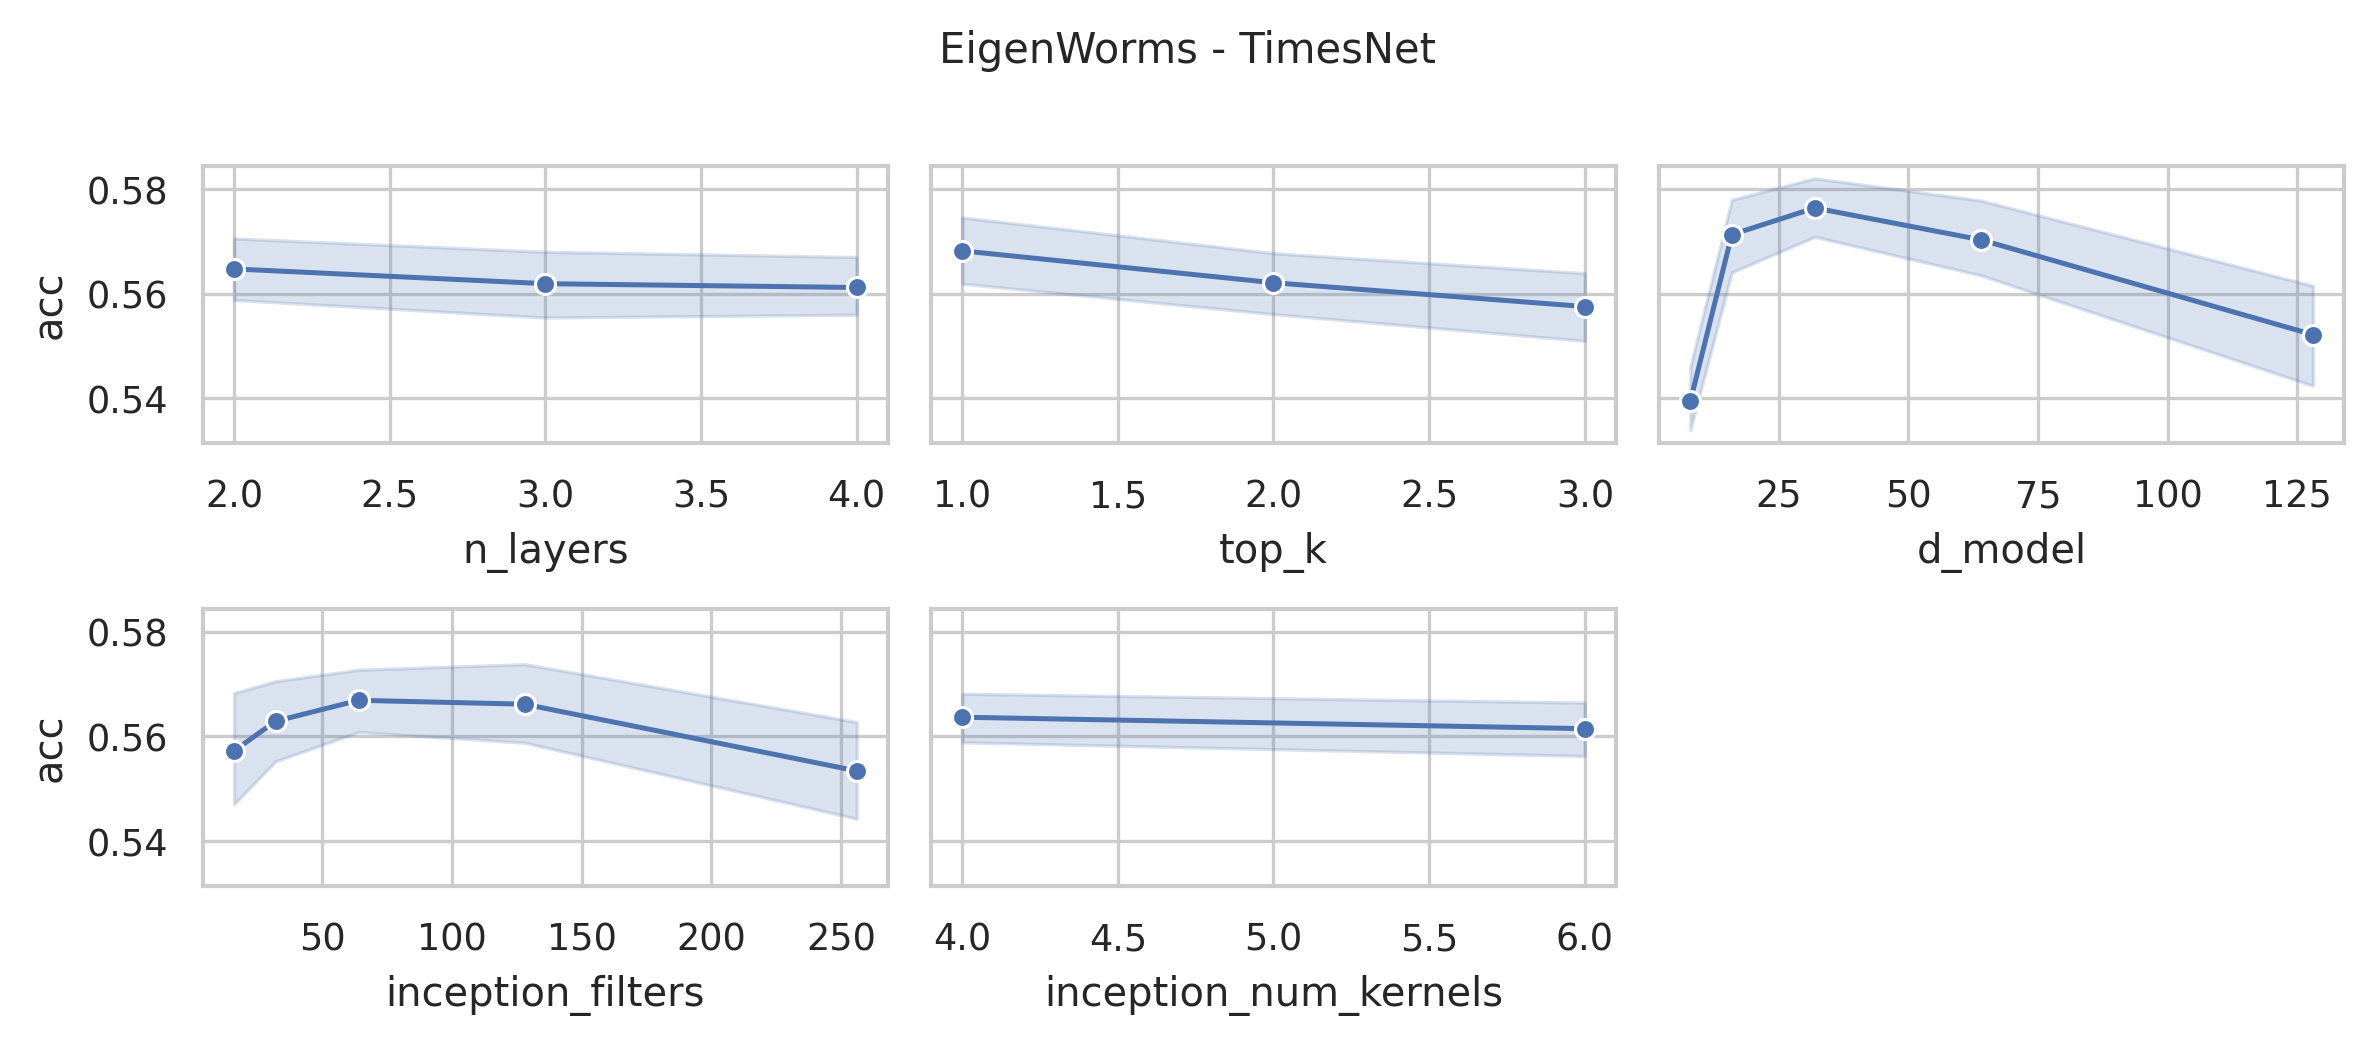

Values plotted in this chart, from the file beside it:
data_name, model, seq_len, n_layers, d_model, inception_filters, inception_num_kernels, top_k, acc, model_params, model_size (MB)
EigenWorms, TimesNet, 17984, 4, 128, 256, 6, 3, 0.5038, 86495237, 338.8
EigenWorms, TimesNet, 17984, 4, 128, 256, 4, 3, 0.5267, 33539077, 136.8
EigenWorms, TimesNet, 17984, 4, 128, 256, 6, 2, 0.5038, 86495237, 338.8
EigenWorms, TimesNet, 17984, 4, 128, 256, 4, 2, 0.5496, 33539077, 136.8
EigenWorms, TimesNet, 17984, 4, 128, 256, 6, 1, 0.5267, 86495237, 338.8
EigenWorms, TimesNet, 17984, 4, 128, 256, 4, 1, 0.5878, 33539077, 136.8
EigenWorms, TimesNet, 17984, 4, 128, 128, 6, 3, 0.5649, 49005573, 195.8
EigenWorms, TimesNet, 17984, 4, 128, 128, 4, 3, 0.5649, 22526981, 94.74
EigenWorms, TimesNet, 17984, 4, 128, 128, 6, 2, 0.5115, 49005573, 195.8
EigenWorms, TimesNet, 17984, 4, 128, 128, 4, 2, 0.5649, 22526981, 94.74
EigenWorms, TimesNet, 17984, 4, 128, 128, 6, 1, 0.5802, 49005573, 195.8
EigenWorms, TimesNet, 17984, 4, 128, 128, 4, 1, 0.5344, 22526981, 94.74
EigenWorms, TimesNet, 17984, 4, 64, 256, 6, 3, 0.5649, 43250693, 169.4
EigenWorms, TimesNet, 17984, 4, 64, 256, 4, 3, 0.5725, 16771589, 68.39
EigenWorms, TimesNet, 17984, 4, 64, 256, 6, 2, 0.5496, 43250693, 169.4
EigenWorms, TimesNet, 17984, 4, 64, 256, 4, 2, 0.542, 16771589, 68.39
EigenWorms, TimesNet, 17984, 4, 64, 256, 6, 1, 0.5878, 43250693, 169.4
EigenWorms, TimesNet, 17984, 4, 64, 256, 4, 1, 0.5496, 16771589, 68.39
EigenWorms, TimesNet, 17984, 4, 64, 128, 6, 3, 0.5267, 24504325, 97.9
EigenWorms, TimesNet, 17984, 4, 64, 128, 4, 3, 0.5344, 11264517, 47.39
EigenWorms, TimesNet, 17984, 4, 64, 128, 6, 2, 0.5496, 24504325, 97.9
EigenWorms, TimesNet, 17984, 4, 64, 128, 4, 2, 0.5802, 11264517, 47.39
EigenWorms, TimesNet, 17984, 4, 64, 128, 6, 1, 0.5878, 24504325, 97.9
EigenWorms, TimesNet, 17984, 4, 64, 128, 4, 1, 0.542, 11264517, 47.39
EigenWorms, TimesNet, 17984, 4, 64, 64, 6, 3, 0.5878, 15131141, 62.15
EigenWorms, TimesNet, 17984, 4, 64, 64, 4, 3, 0.5725, 8510981, 36.88
EigenWorms, TimesNet, 17984, 4, 64, 64, 6, 2, 0.6107, 15131141, 62.15
EigenWorms, TimesNet, 17984, 4, 64, 64, 4, 2, 0.6031, 8510981, 36.88
EigenWorms, TimesNet, 17984, 4, 64, 64, 6, 1, 0.5802, 15131141, 62.15
EigenWorms, TimesNet, 17984, 4, 64, 64, 4, 1, 0.6031, 8510981, 36.88
EigenWorms, TimesNet, 17984, 4, 32, 128, 6, 3, 0.5344, 12253701, 48.98
EigenWorms, TimesNet, 17984, 4, 32, 128, 4, 3, 0.5878, 5633285, 23.71
EigenWorms, TimesNet, 17984, 4, 32, 128, 6, 2, 0.542, 12253701, 48.98
EigenWorms, TimesNet, 17984, 4, 32, 128, 4, 2, 0.542, 5633285, 23.71
EigenWorms, TimesNet, 17984, 4, 32, 128, 6, 1, 0.5649, 12253701, 48.98
EigenWorms, TimesNet, 17984, 4, 32, 128, 4, 1, 0.5725, 5633285, 23.71
EigenWorms, TimesNet, 17984, 4, 32, 64, 6, 3, 0.5878, 7566341, 31.09
EigenWorms, TimesNet, 17984, 4, 32, 64, 4, 3, 0.5573, 4256005, 18.46
EigenWorms, TimesNet, 17984, 4, 32, 64, 6, 2, 0.5725, 7566341, 31.09
EigenWorms, TimesNet, 17984, 4, 32, 64, 4, 2, 0.5649, 4256005, 18.46
EigenWorms, TimesNet, 17984, 4, 32, 64, 6, 1, 0.5878, 7566341, 31.09
EigenWorms, TimesNet, 17984, 4, 32, 64, 4, 1, 0.5725, 4256005, 18.46
EigenWorms, TimesNet, 17984, 4, 32, 32, 6, 3, 0.6031, 5222661, 22.15
EigenWorms, TimesNet, 17984, 4, 32, 32, 4, 3, 0.5649, 3567365, 15.83
EigenWorms, TimesNet, 17984, 4, 32, 32, 6, 2, 0.5954, 5222661, 22.15
EigenWorms, TimesNet, 17984, 4, 32, 32, 4, 2, 0.5954, 3567365, 15.83
EigenWorms, TimesNet, 17984, 4, 32, 32, 6, 1, 0.5878, 5222661, 22.15
EigenWorms, TimesNet, 17984, 4, 32, 32, 4, 1, 0.5878, 3567365, 15.83
EigenWorms, TimesNet, 17984, 4, 16, 64, 6, 3, 0.5344, 3783941, 15.57
EigenWorms, TimesNet, 17984, 4, 16, 64, 4, 3, 0.5725, 2128517, 9.24
EigenWorms, TimesNet, 17984, 4, 16, 64, 6, 2, 0.5725, 3783941, 15.57
EigenWorms, TimesNet, 17984, 4, 16, 64, 4, 2, 0.5573, 2128517, 9.24
EigenWorms, TimesNet, 17984, 4, 16, 64, 6, 1, 0.542, 3783941, 15.57
EigenWorms, TimesNet, 17984, 4, 16, 64, 4, 1, 0.5802, 2128517, 9.24
EigenWorms, TimesNet, 17984, 4, 16, 32, 6, 3, 0.5649, 2611717, 11.1
EigenWorms, TimesNet, 17984, 4, 16, 32, 4, 3, 0.6107, 1783941, 7.93
EigenWorms, TimesNet, 17984, 4, 16, 32, 6, 2, 0.5802, 2611717, 11.1
EigenWorms, TimesNet, 17984, 4, 16, 32, 4, 2, 0.6107, 1783941, 7.93
EigenWorms, TimesNet, 17984, 4, 16, 32, 6, 1, 0.5725, 2611717, 11.1
EigenWorms, TimesNet, 17984, 4, 16, 32, 4, 1, 0.5649, 1783941, 7.93
... 192 more rows
